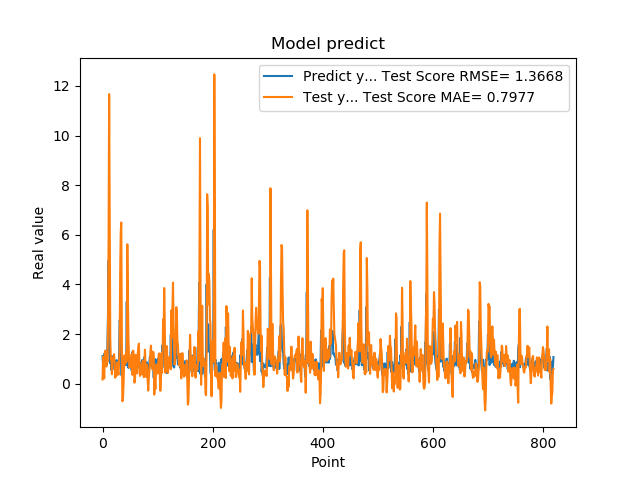

Source data for this figure (header and first rows):
1.111775994300842507e+00, 1.706569806391203814e-01
7.566530108451843262e-01, 1.083155281652740110e+00
5.684260129928588867e-01, 9.898505286231232825e-01
1.201630949974060059e+00, 2.145574969501629903e-01
8.802530169486999512e-01, 1.222048738901635678e+00
8.531429767608642578e-01, 1.334264532632896127e+00
7.591750025749206543e-01, 9.080022274851995423e-01
1.005007982254028320e+00, 6.945963842683803291e-01
7.687720060348510742e-01, 1.061897109773834336e+00
1.740013241767883301e+00, 8.893510432317298653e-01
2.913533687591552734e+00, 2.508132039589802353e+00
4.963075160980224609e+00, 5.997968006495135285e+00
1.471215128898620605e+00, 1.167069762894805152e+01
1.000648975372314453e+00, 6.971537189552930336e+00
8.220189809799194336e-01, 1.883208658298131555e+00
9.362199902534482643e-01, 9.874841247195867977e-01
5.486897230148315430e-01, 1.001447162580798578e+00
1.111255049705505371e+00, 3.841262653709619501e-01
7.148039937019348145e-01, 1.023547659776462782e+00
1.052167057991027832e+00, 9.081492300714996135e-01
8.955980539321898304e-01, 1.101874626286022174e+00
7.769405245780944824e-01, 1.190136609594125039e+00
5.699509978294372559e-01, 7.782102499873730928e-01
8.244060277938842773e-01, 2.409437411717115507e-01
5.800840258598327637e-01, 4.926538908457053778e-01
9.488009810447691761e-01, 3.153591051404459056e-01
7.918390035629272461e-01, 7.450338809067487134e-01
6.937990188598632812e-01, 8.687934490328658166e-01
6.834830045700073242e-01, 4.971842670705633460e-01
9.433320164680479847e-01, 3.638079131159115409e-01
1.032713770866394043e+00, 8.543866158401998145e-01
2.556216001510620117e+00, 1.329923595915807333e+00
2.464895963668823242e+00, 4.435511830116073639e+00
2.728049993515014204e+00, 6.073749242667868309e+00
3.558506965637206476e-01, 6.495529995732173489e+00
3.262020051479339600e-01, 2.095793944122330998e+00
3.781589865684509277e-01, -7.067979293068638036e-01
6.306380033493041992e-01, -6.422406671233311659e-01
8.854129910469055176e-01, -1.022171648766105889e-01
9.743152856826782227e-01, 6.809340998605530881e-01
7.307389974594116211e-01, 1.149058223205879248e+00
9.521890282630921520e-01, 7.800855121446470530e-01
1.011654973030090332e+00, 9.264071420755800590e-01
7.643579840660095215e-01, 1.299291392151656011e+00
3.306220054626464844e+00, 8.885161540769481725e-01
7.543110251426696777e-01, 5.619480967552127559e+00
1.409499049186706321e+00, 3.557529914148689798e+00
6.401469707489013672e-01, 1.843812819337158571e+00
8.640019893646240234e-01, 1.109969454893037222e+00
8.469420075416564941e-01, 6.505246054050213278e-01
7.976629734039306641e-01, 8.771214913922285028e-01
9.555831551551821068e-01, 7.618899469222516485e-01
9.546210169792175293e-01, 1.010713651974046501e+00
5.251880288124084473e-01, 1.192418528862302596e+00
1.275226235389709695e+00, 3.600713963428137654e-01
8.355640172958374023e-01, 1.314870783046842684e+00
7.640249729156494141e-01, 1.333102211999358522e+00
4.752210080623626154e-01, 6.836008154988176821e-01
7.414129972457885742e-01, 4.356509218085849455e-02
1.069700956344604492e+00, 2.228648949965034987e-01
7.892770171165466309e-01, 1.166864257481817768e+00
... 759 more rows
